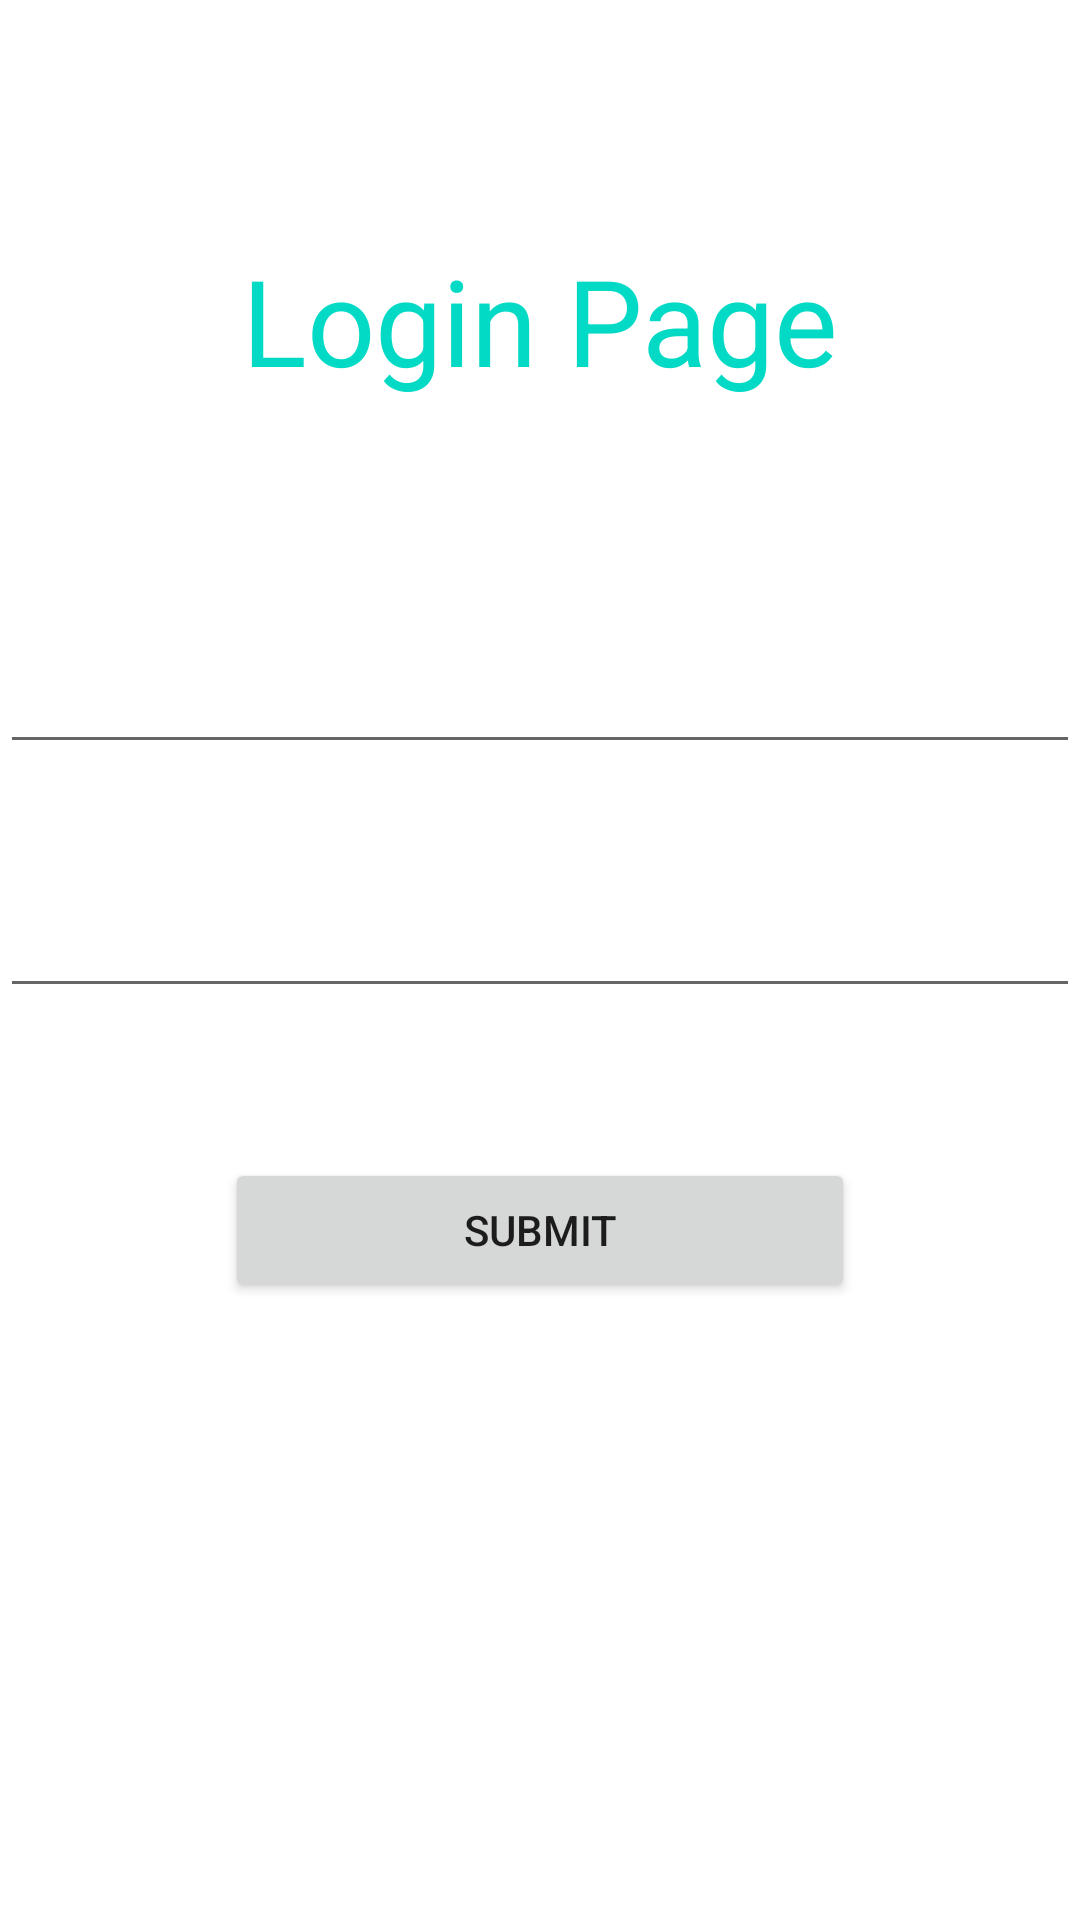

Here is an Android app screen rendered from its layout file. Give the layout XML and the strings, colors and styles it references.
<!-- AndroidManifest.xml: application theme Theme.Quizapplication -->
<!-- res/layout/activity_main.xml -->
<?xml version="1.0" encoding="utf-8"?>
<LinearLayout xmlns:android="http://schemas.android.com/apk/res/android"
    xmlns:app="http://schemas.android.com/apk/res-auto"
    xmlns:tools="http://schemas.android.com/tools"
    android:layout_width="match_parent"
    android:orientation="vertical"
    android:background="@drawable/lgn"
    android:layout_height="match_parent"
    tools:context=".MainActivity">

    <LinearLayout
        android:layout_width="match_parent"
        android:layout_height="match_parent"
        android:orientation="vertical">

        <TextView
            android:layout_width="match_parent"
            android:layout_height="wrap_content"
            android:gravity="center"
            android:layout_marginTop="40dp"
            android:padding="40dp"
            android:text="Login Page"
            android:textColor="?attr/colorAccent"
            android:textSize="40dp">


        </TextView>

        <EditText
            android:id="@+id/editTextTextEmailAddress"
            android:layout_width="match_parent"
            android:layout_height="wrap_content"
            android:layout_marginTop="40dp"
            android:ems="10"
            android:hint="E-mail"
            android:inputType="textEmailAddress"
            android:textColorHint="@color/white" />

        <EditText
            android:id="@+id/editTextTextPassword"
            android:layout_width="match_parent"
            android:layout_height="wrap_content"
            android:ems="10"
            android:hint="Password"
            android:inputType="textPassword"
            android:layout_marginTop="40dp"
            android:textColorHint="@color/white" />


        <Button
            android:layout_width="210dp"
            android:layout_height="wrap_content"
            android:gravity="center"
            android:id="@+id/Submit"
            android:layout_gravity="center"
            android:text="Submit"
            android:layout_marginTop="50dp">

        </Button>


    </LinearLayout>






</LinearLayout>
<!-- resources referenced by this layout -->
<resources>
  <style name="Theme.Quizapplication" parent="Theme.MaterialComponents.DayNight.DarkActionBar">
          
          <item name="colorPrimary">@color/purple_500</item>
          <item name="colorPrimaryVariant">@color/purple_700</item>
          <item name="colorOnPrimary">@color/white</item>
          
          <item name="colorSecondary">@color/teal_200</item>
          <item name="colorSecondaryVariant">@color/teal_700</item>
          <item name="colorOnSecondary">@color/black</item>
          
          <item name="android:statusBarColor" tools:targetApi="l">?attr/colorPrimaryVariant</item>
          
      </style>
  <!-- not gathered from this repository: default colours our renderer supplied (Android Studio template values) -->
  <color name="purple_500">#FF6200EE</color>
  <color name="purple_700">#FF3700B3</color>
  <color name="teal_200">#FF03DAC5</color>
  <color name="teal_700">#FF018786</color>
  <color name="black">#FF000000</color>
  <color name="white">#FFFFFFFF</color>
</resources>
